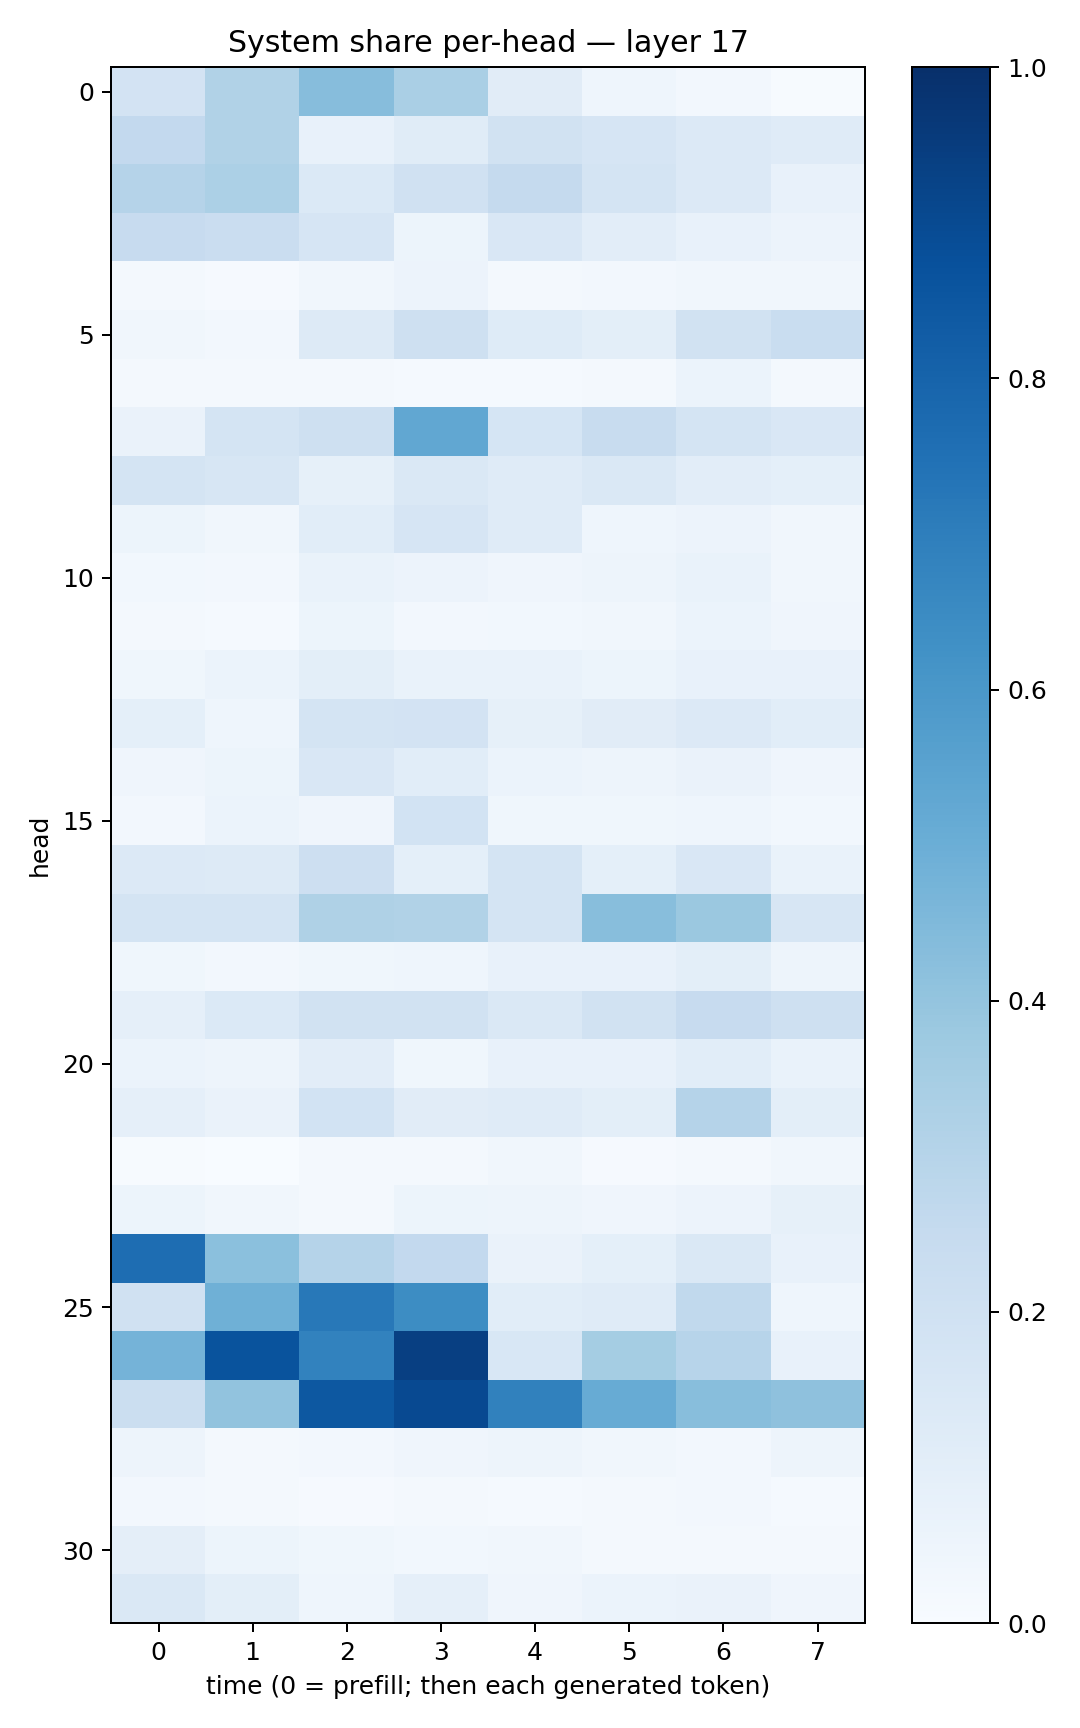

The table this chart was drawn from, first rows:
0.1835069, 0.3146861, 0.43039948, 0.33604214, 0.11299988, 0.044126607, 0.026231827, 0.0058196303
0.2589, 0.3136, 0.07204, 0.1171, 0.1875, 0.1674, 0.1335, 0.119
0.304, 0.33, 0.1388, 0.1956, 0.2519, 0.1765, 0.136, 0.07264
0.2426, 0.229, 0.1654, 0.05138, 0.1514, 0.1044, 0.07507, 0.05721
0.01938, 0.01019, 0.03423, 0.05847, 0.01914, 0.02376, 0.03319, 0.0332
0.03365, 0.02731, 0.1255, 0.209, 0.1248, 0.09936, 0.1926, 0.2322
0.02267, 0.02091, 0.01938, 0.014, 0.01327, 0.01905, 0.05871, 0.01844
0.06361, 0.1758, 0.2039, 0.5281, 0.1715, 0.2388, 0.1746, 0.1513
0.1739, 0.1566, 0.08454, 0.1438, 0.1203, 0.1431, 0.1025, 0.09037
0.05457, 0.03127, 0.1089, 0.1678, 0.1185, 0.04498, 0.05824, 0.03363
0.02798, 0.02646, 0.06944, 0.05548, 0.04041, 0.04738, 0.06785, 0.03404
0.02246, 0.01481, 0.05422, 0.02559, 0.02813, 0.03148, 0.06073, 0.04224
0.03797, 0.06058, 0.09981, 0.06876, 0.067, 0.05261, 0.07691, 0.07202
0.09001, 0.04493, 0.1747, 0.1834, 0.08277, 0.1109, 0.1338, 0.1083
0.04191, 0.05397, 0.1508, 0.1064, 0.0614, 0.04919, 0.06356, 0.03945
0.02369, 0.05968, 0.04204, 0.1841, 0.03903, 0.03571, 0.0459, 0.02852
0.1355, 0.1252, 0.2148, 0.09346, 0.1774, 0.09164, 0.1496, 0.0689
0.1721, 0.174, 0.3213, 0.3134, 0.1773, 0.4294, 0.3828, 0.1576
0.0389, 0.02578, 0.03905, 0.04493, 0.07522, 0.07248, 0.1009, 0.0491
0.08896, 0.1371, 0.1885, 0.1927, 0.1441, 0.195, 0.2447, 0.2052
0.05963, 0.05044, 0.1049, 0.03867, 0.07812, 0.07164, 0.1084, 0.06827
0.08807, 0.0637, 0.1855, 0.1095, 0.1203, 0.09795, 0.3019, 0.0986
0.006116, 0.001814, 0.01728, 0.02054, 0.03261, 0.008035, 0.01683, 0.03266
0.05303, 0.03417, 0.02156, 0.05088, 0.047, 0.0416, 0.05713, 0.08387
0.762, 0.4194, 0.3015, 0.2594, 0.06356, 0.09217, 0.1407, 0.07286
0.1987, 0.4896, 0.7227, 0.643, 0.1081, 0.1186, 0.2628, 0.04391
0.473, 0.8651, 0.683, 0.9387, 0.1545, 0.3527, 0.2961, 0.07526
0.2253, 0.406, 0.8438, 0.9013, 0.6867, 0.5086, 0.426, 0.4136
0.04899, 0.01703, 0.02675, 0.04163, 0.04757, 0.03216, 0.02443, 0.04742
0.02611, 0.01563, 0.009982, 0.0162, 0.01335, 0.02241, 0.02456, 0.01546
0.09483, 0.05192, 0.03689, 0.03008, 0.03367, 0.0213, 0.01886, 0.02046
0.1455, 0.09826, 0.04398, 0.08979, 0.04029, 0.06111, 0.06305, 0.04117
